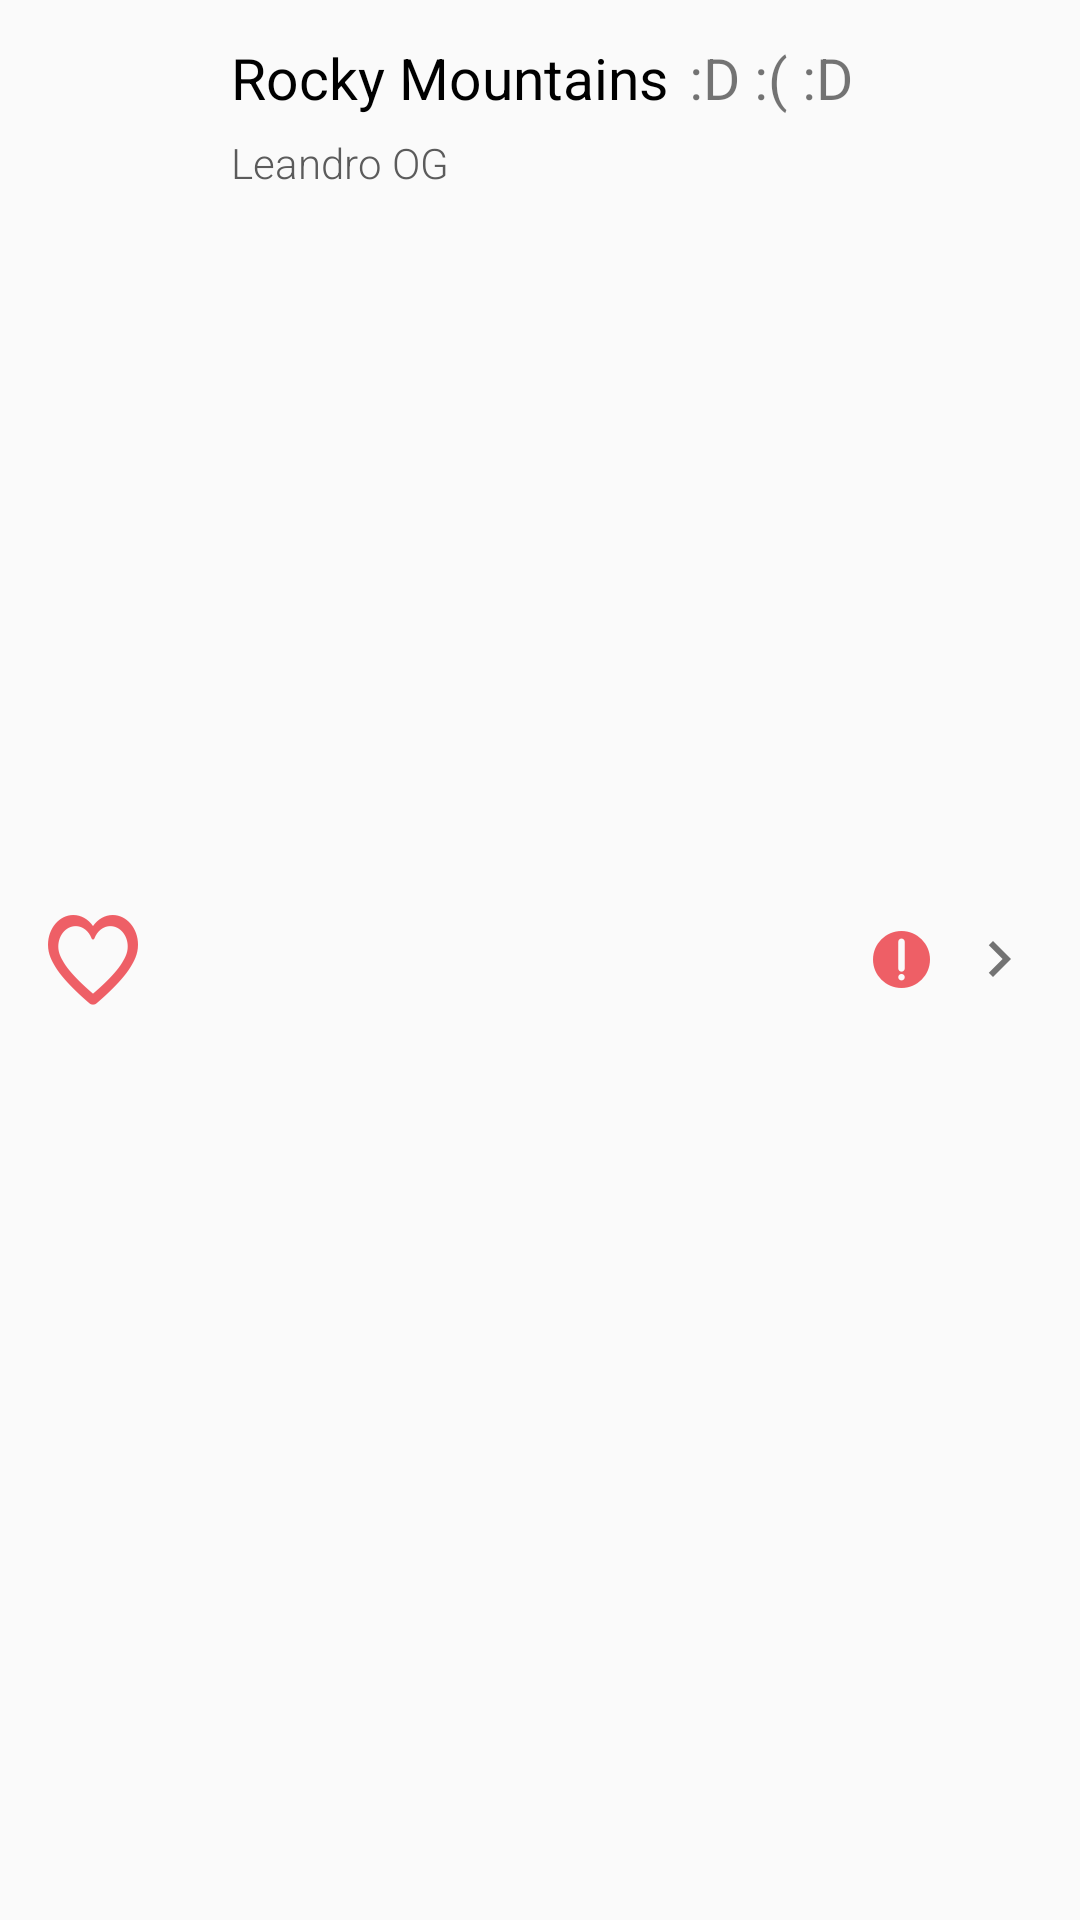

Write the Android layout XML for this screen, with the resource values it uses.
<!-- AndroidManifest.xml: application theme AppThemeActionBar -->
<!-- res/layout/reading_history_list_row.xml -->
<?xml version="1.0" encoding="utf-8"?>
<LinearLayout xmlns:android="http://schemas.android.com/apk/res/android"
    android:orientation="horizontal" android:layout_width="match_parent"
    android:layout_height="wrap_content"
    android:backgroundTint="@color/white"
    android:clickable="false"
    android:descendantFocusability="blocksDescendants">

    <ImageButton
        android:layout_width="wrap_content"
        android:layout_height="wrap_content"
        android:id="@+id/likeButton"
        android:layout_gravity="center_vertical"
        android:background="@drawable/like"
        android:layout_marginLeft="16dp" />

    <LinearLayout
        android:orientation="horizontal"
        android:layout_width="wrap_content"
        android:layout_height="wrap_content">

        <LinearLayout
            android:orientation="vertical"
            android:layout_width="wrap_content"
            android:layout_height="wrap_content"
            android:layout_marginTop="13dp"
            android:layout_marginLeft="31dp"
            android:layout_marginBottom="13dp">

            <LinearLayout
                android:orientation="horizontal"
                android:layout_width="wrap_content"
                android:layout_height="wrap_content">

                <TextView
                    android:id="@+id/titleTextView"
                    android:layout_width="wrap_content"
                    android:layout_height="wrap_content"
                    android:text="Rocky Mountains"
                    android:textAppearance="?android:attr/textAppearanceSmall"
                    android:textColor="@color/abc_primary_text_disable_only_material_light"
                    android:textSize="19sp" />

                <TextView
                    android:id="@+id/emojiTextView"
                    android:layout_width="wrap_content"
                    android:layout_height="wrap_content"
                    android:layout_marginLeft="7dp"
                    android:text=":D :( :D"
                    android:textAppearance="?android:attr/textAppearanceSmall"
                    android:textSize="19sp" />
            </LinearLayout>

            <TextView
                android:id="@+id/authorTextView"
                android:layout_width="wrap_content"
                android:layout_height="wrap_content"
                android:layout_marginTop="6dp"
                android:fontFamily="sans-serif-light"
                android:text="Leandro OG"
                android:textAppearance="?android:attr/textAppearanceSmall"
                android:textColor="@color/grey_light_font"
                android:textSize="14sp" />
        </LinearLayout>

    </LinearLayout>

    <RelativeLayout
        android:layout_width="wrap_content"
        android:layout_height="wrap_content"
        android:layout_gravity="center"
        android:paddingRight="23dp">

        <ImageView
            android:layout_width="wrap_content"
            android:layout_height="wrap_content"
            android:id="@+id/arrowImageView"
            android:layout_gravity="center_vertical"
            android:background="@drawable/arrow_forward"
            android:layout_alignParentRight="true"
            android:layout_centerInParent="true" />

        <ImageView
            android:layout_width="wrap_content"
            android:layout_height="wrap_content"
            android:id="@+id/alertImageView"
            android:background="@drawable/alert"
            android:layout_gravity="center_vertical|right"
            android:layout_alignParentRight="true"
            android:layout_centerInParent="true"
            android:layout_marginRight="27dp" />
    </RelativeLayout>

</LinearLayout>
<!-- resources referenced by this layout -->
<resources>
  <color name="grey_light_font">#5b5b5b</color>
  <color name="white">#ffffff</color>
  <!-- drawable alert: png bitmap (drawable-hdpi, 584 bytes) -->
  <!-- drawable arrow_forward: png bitmap (drawable-hdpi, 113 bytes) -->
  <!-- drawable like: png bitmap (drawable-hdpi, 1905 bytes) -->
  <style name="AppThemeActionBar" parent="Theme.AppCompat.Light.DarkActionBar">
          
          <item name="colorPrimary">@color/colorPrimary</item>
          <item name="colorPrimaryDark">@color/colorPrimaryDark</item>
          <item name="colorAccent">@color/colorAccent</item>
          <item name="android:homeAsUpIndicator">@drawable/arrow_back</item>
          <item name="colorSwitchThumbNormal">@color/unselector_color</item>
          <item name="colorControlActivated">@color/selector_color</item>
      </style>
  <color name="colorPrimary">#632686</color>
  <color name="colorPrimaryDark">#FF561E76</color>
  <color name="colorAccent">#1bdbad</color>
  <!-- drawable arrow_back: png bitmap (drawable-hdpi, 160 bytes) -->
  <color name="unselector_color">#e69a9f</color>
  <color name="selector_color">#ee5f66</color>
</resources>
